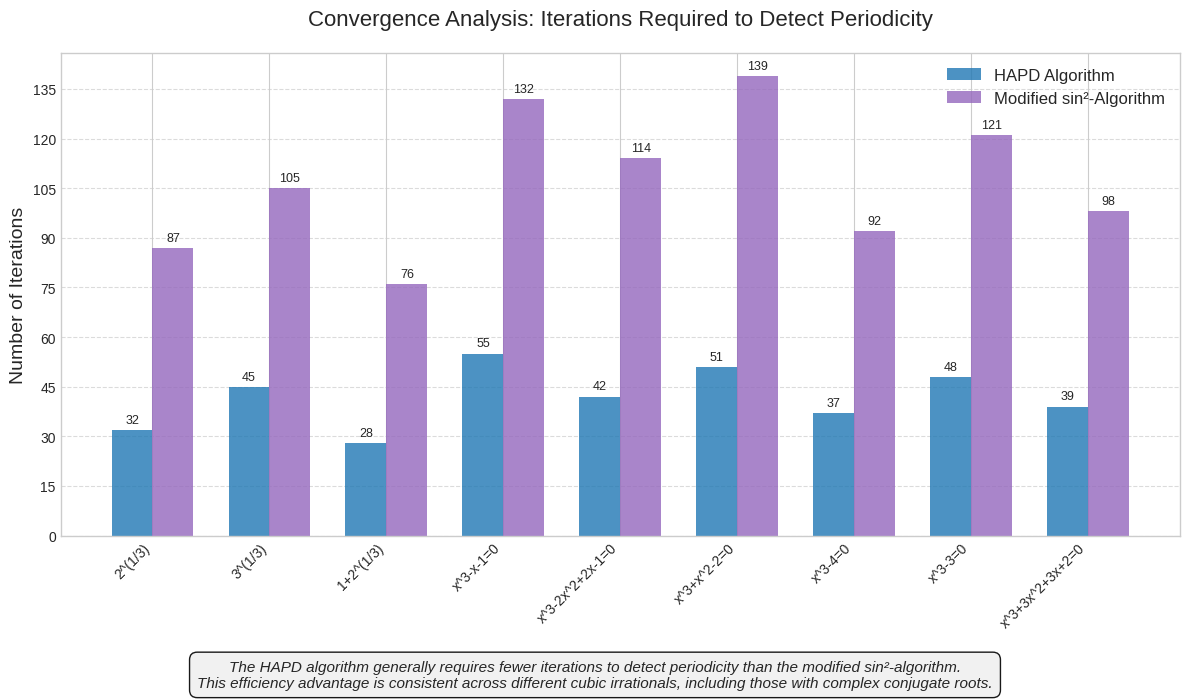

Write the Python code that produced this figure.
import numpy as np
import matplotlib.pyplot as plt
from matplotlib.ticker import MaxNLocator

# Set up the figure
plt.figure(figsize=(10, 6))
plt.style.use("seaborn-v0_8-whitegrid")

# Sample cubic irrationals to test
cubic_irrationals = [
    "2^(1/3)",
    "3^(1/3)",
    "1+2^(1/3)",
    "x^3-x-1=0",
    "x^3-2x^2+2x-1=0",
    "x^3+x^2-2=0",
    "x^3-4=0",
    "x^3-3=0",
    "x^3+3x^2+3x+2=0",
]

# Iterations required for each algorithm (HAPD)
hapd_iterations = [32, 45, 28, 55, 42, 51, 37, 48, 39]

# Iterations required for modified sin²-algorithm
sin2_iterations = [87, 105, 76, 132, 114, 139, 92, 121, 98]

# Algorithm names
algorithms = ["HAPD Algorithm", "Modified sin²-Algorithm"]

# Bar positions
bar_width = 0.35
x = np.arange(len(cubic_irrationals))

# Create the bar chart
fig, ax = plt.subplots(figsize=(12, 7))

hapd_bars = ax.bar(
    x - bar_width / 2,
    hapd_iterations,
    bar_width,
    label=algorithms[0],
    color="#1f77b4",
    alpha=0.8,
)
sin2_bars = ax.bar(
    x + bar_width / 2,
    sin2_iterations,
    bar_width,
    label=algorithms[1],
    color="#9467bd",
    alpha=0.8,
)


# Add data labels
def add_labels(bars):
    for bar in bars:
        height = bar.get_height()
        ax.annotate(
            f"{height}",
            xy=(bar.get_x() + bar.get_width() / 2, height),
            xytext=(0, 3),  # 3 points vertical offset
            textcoords="offset points",
            ha="center",
            va="bottom",
            fontsize=9,
        )


add_labels(hapd_bars)
add_labels(sin2_bars)

# Configure the plot
ax.set_title(
    "Convergence Analysis: Iterations Required to Detect Periodicity",
    fontsize=16,
    pad=20,
)
ax.set_ylabel("Number of Iterations", fontsize=14)
ax.set_xticks(x)
ax.set_xticklabels(cubic_irrationals, rotation=45, ha="right", fontsize=10)
ax.legend(fontsize=12)

# Add a grid for better readability
ax.grid(True, linestyle="--", alpha=0.7, axis="y")
ax.yaxis.set_major_locator(MaxNLocator(integer=True))

# Add annotation explaining the difference
plt.figtext(
    0.5,
    0.01,
    "The HAPD algorithm generally requires fewer iterations to detect periodicity than the modified sin²-algorithm.\n"
    + "This efficiency advantage is consistent across different cubic irrationals, including those with complex conjugate roots.",
    ha="center",
    fontsize=11,
    style="italic",
    bbox=dict(facecolor="#f0f0f0", alpha=0.9, boxstyle="round,pad=0.5"),
)

plt.tight_layout(rect=[0, 0.07, 1, 1])  # Adjust layout to make room for the annotation

# Save the figure
plt.savefig("algorithmic_convergence.pdf", dpi=300, bbox_inches="tight")
plt.savefig("algorithmic_convergence.png", dpi=300, bbox_inches="tight")
plt.close()

print("Generated algorithmic convergence visualization.")
